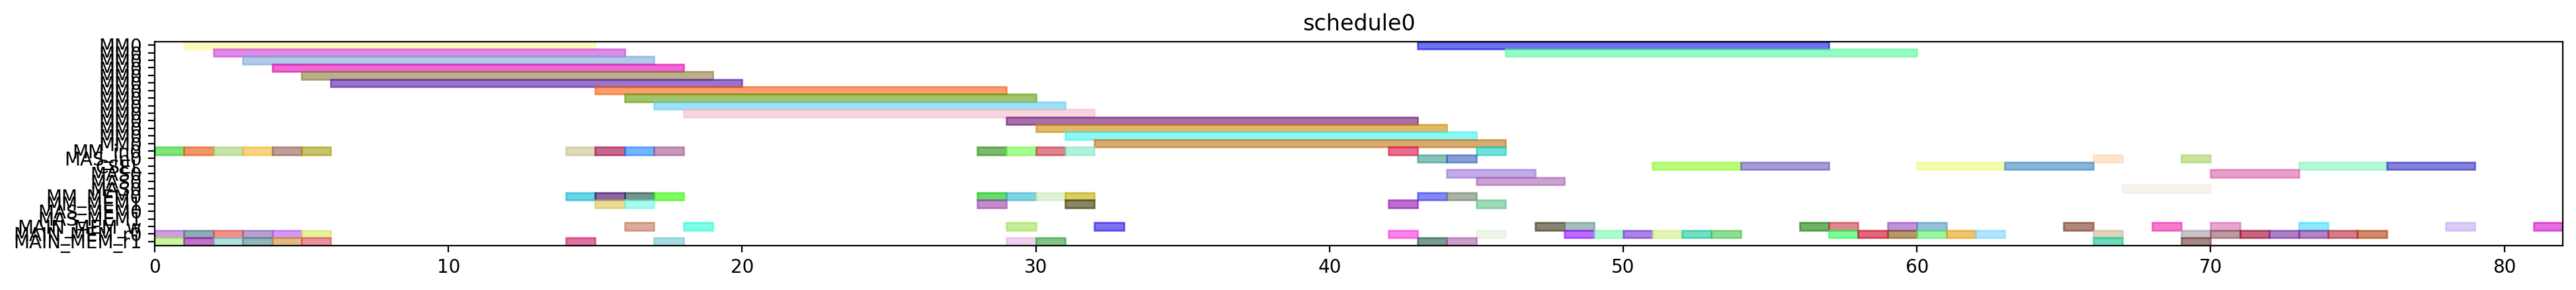

Generate this figure with Python:
from pyschedule import Scenario, solvers, plotters, alt


def solve():
	horizon = 120
	S = Scenario("schedule0", horizon=horizon)

	# resource
	MM = S.Resources('MM', num=1, size=14)
	MM_in = S.Resources('MM_in', num=1)
	MAS_in = S.Resources('MAS_in', num=1)
	CSEL = S.Resource('CSEL')
	MAS = S.Resources('MAS', num=1, size=3, periods=range(1, horizon))
	MM_MEM = S.Resources('MM_MEM', num=2)
	MAS_MEM = S.Resources('MAS_MEM', num=2)
	MAIN_MEM_w = S.Resource('MAIN_MEM_w', size=1)
	MAIN_MEM_r = S.Resources('MAIN_MEM_r', num=2)

	# result of previous scheduling

	# new tasks
	alpha0 = S.Task('alpha0', length=14, delay_cost=1)
	alpha0 += alt(MM)
	alpha0_in = S.Task('alpha0_in', length=1, delay_cost=1)
	alpha0_in += alt(MM_in)
	S += alpha0_in*MM_in[0]<=alpha0*MM[0]
	alpha0_mem0 = S.Task('alpha0_mem0', length=1, delay_cost=1)
	alpha0_mem0 += MAIN_MEM_r[0]
	S += alpha0_mem0 <= alpha0

	alpha0_mem1 = S.Task('alpha0_mem1', length=1, delay_cost=1)
	alpha0_mem1 += MAIN_MEM_r[1]
	S += alpha0_mem1 <= alpha0

	alpha1 = S.Task('alpha1', length=14, delay_cost=1)
	alpha1 += alt(MM)
	alpha1_in = S.Task('alpha1_in', length=1, delay_cost=1)
	alpha1_in += alt(MM_in)
	S += alpha1_in*MM_in[0]<=alpha1*MM[0]
	alpha1_mem0 = S.Task('alpha1_mem0', length=1, delay_cost=1)
	alpha1_mem0 += MAIN_MEM_r[0]
	S += alpha1_mem0 <= alpha1

	alpha1_mem1 = S.Task('alpha1_mem1', length=1, delay_cost=1)
	alpha1_mem1 += MAIN_MEM_r[1]
	S += alpha1_mem1 <= alpha1

	xit2N0 = S.Task('xit2N0', length=14, delay_cost=1)
	xit2N0 += alt(MM)
	xit2N0_in = S.Task('xit2N0_in', length=1, delay_cost=1)
	xit2N0_in += alt(MM_in)
	S += xit2N0_in*MM_in[0]<=xit2N0*MM[0]
	S += 0<xit2N0

	xit2N0_w = S.Task('xit2N0_w', length=1, delay_cost=1)
	xit2N0_w += alt(MAIN_MEM_w)
	S += xit2N0 <= xit2N0_w

	xit2N0_mem0 = S.Task('xit2N0_mem0', length=1, delay_cost=1)
	xit2N0_mem0 += MAIN_MEM_r[0]
	S += xit2N0_mem0 <= xit2N0

	xit2N0_mem1 = S.Task('xit2N0_mem1', length=1, delay_cost=1)
	xit2N0_mem1 += MAIN_MEM_r[1]
	S += xit2N0_mem1 <= xit2N0

	xit2N1 = S.Task('xit2N1', length=14, delay_cost=1)
	xit2N1 += alt(MM)
	xit2N1_in = S.Task('xit2N1_in', length=1, delay_cost=1)
	xit2N1_in += alt(MM_in)
	S += xit2N1_in*MM_in[0]<=xit2N1*MM[0]
	S += 0<xit2N1

	xit2N1_w = S.Task('xit2N1_w', length=1, delay_cost=1)
	xit2N1_w += alt(MAIN_MEM_w)
	S += xit2N1 <= xit2N1_w

	xit2N1_mem0 = S.Task('xit2N1_mem0', length=1, delay_cost=1)
	xit2N1_mem0 += MAIN_MEM_r[0]
	S += xit2N1_mem0 <= xit2N1

	xit2N1_mem1 = S.Task('xit2N1_mem1', length=1, delay_cost=1)
	xit2N1_mem1 += MAIN_MEM_r[1]
	S += xit2N1_mem1 <= xit2N1

	t30 = S.Task('t30', length=14, delay_cost=1)
	t30 += alt(MM)
	t30_in = S.Task('t30_in', length=1, delay_cost=1)
	t30_in += alt(MM_in)
	S += t30_in*MM_in[0]<=t30*MM[0]
	t30_mem0 = S.Task('t30_mem0', length=1, delay_cost=1)
	t30_mem0 += MAIN_MEM_r[0]
	S += t30_mem0 <= t30

	t30_mem1 = S.Task('t30_mem1', length=1, delay_cost=1)
	t30_mem1 += MAIN_MEM_r[1]
	S += t30_mem1 <= t30

	t31 = S.Task('t31', length=14, delay_cost=1)
	t31 += alt(MM)
	t31_in = S.Task('t31_in', length=1, delay_cost=1)
	t31_in += alt(MM_in)
	S += t31_in*MM_in[0]<=t31*MM[0]
	t31_mem0 = S.Task('t31_mem0', length=1, delay_cost=1)
	t31_mem0 += MAIN_MEM_r[0]
	S += t31_mem0 <= t31

	t31_mem1 = S.Task('t31_mem1', length=1, delay_cost=1)
	t31_mem1 += MAIN_MEM_r[1]
	S += t31_mem1 <= t31

	alphaD0 = S.Task('alphaD0', length=14, delay_cost=1)
	alphaD0 += alt(MM)
	alphaD0_in = S.Task('alphaD0_in', length=1, delay_cost=1)
	alphaD0_in += alt(MM_in)
	S += alphaD0_in*MM_in[0]<=alphaD0*MM[0]
	S += 0<alphaD0

	alphaD0_w = S.Task('alphaD0_w', length=1, delay_cost=1)
	alphaD0_w += alt(MAIN_MEM_w)
	S += alphaD0 <= alphaD0_w

	alphaD0_mem0 = S.Task('alphaD0_mem0', length=1, delay_cost=1)
	alphaD0_mem0 += alt(MM_MEM)
	S += (alpha0*MM[0])-1 < alphaD0_mem0*MM_MEM[0]
	S += alphaD0_mem0 <= alphaD0

	alphaD0_mem1 = S.Task('alphaD0_mem1', length=1, delay_cost=1)
	alphaD0_mem1 += MAIN_MEM_r[1]
	S += alphaD0_mem1 <= alphaD0

	alphaD1 = S.Task('alphaD1', length=14, delay_cost=1)
	alphaD1 += alt(MM)
	alphaD1_in = S.Task('alphaD1_in', length=1, delay_cost=1)
	alphaD1_in += alt(MM_in)
	S += alphaD1_in*MM_in[0]<=alphaD1*MM[0]
	S += 0<alphaD1

	alphaD1_w = S.Task('alphaD1_w', length=1, delay_cost=1)
	alphaD1_w += alt(MAIN_MEM_w)
	S += alphaD1 <= alphaD1_w

	alphaD1_mem0 = S.Task('alphaD1_mem0', length=1, delay_cost=1)
	alphaD1_mem0 += alt(MM_MEM)
	S += (alpha1*MM[0])-1 < alphaD1_mem0*MM_MEM[0]
	S += alphaD1_mem0 <= alphaD1

	alphaD1_mem1 = S.Task('alphaD1_mem1', length=1, delay_cost=1)
	alphaD1_mem1 += MAIN_MEM_r[1]
	S += alphaD1_mem1 <= alphaD1

	alpha20 = S.Task('alpha20', length=14, delay_cost=1)
	alpha20 += alt(MM)
	alpha20_in = S.Task('alpha20_in', length=1, delay_cost=1)
	alpha20_in += alt(MM_in)
	S += alpha20_in*MM_in[0]<=alpha20*MM[0]
	alpha20_mem0 = S.Task('alpha20_mem0', length=1, delay_cost=1)
	alpha20_mem0 += alt(MM_MEM)
	S += (alpha0*MM[0])-1 < alpha20_mem0*MM_MEM[0]
	S += alpha20_mem0 <= alpha20

	alpha20_mem1 = S.Task('alpha20_mem1', length=1, delay_cost=1)
	alpha20_mem1 += alt(MM_MEM)
	S += (alpha0*MM[0])-1 < alpha20_mem1*MM_MEM[1]
	S += alpha20_mem1 <= alpha20

	alpha21 = S.Task('alpha21', length=14, delay_cost=1)
	alpha21 += alt(MM)
	alpha21_in = S.Task('alpha21_in', length=1, delay_cost=1)
	alpha21_in += alt(MM_in)
	S += alpha21_in*MM_in[0]<=alpha21*MM[0]
	alpha21_mem0 = S.Task('alpha21_mem0', length=1, delay_cost=1)
	alpha21_mem0 += alt(MM_MEM)
	S += (alpha1*MM[0])-1 < alpha21_mem0*MM_MEM[0]
	S += alpha21_mem0 <= alpha21

	alpha21_mem1 = S.Task('alpha21_mem1', length=1, delay_cost=1)
	alpha21_mem1 += alt(MM_MEM)
	S += (alpha1*MM[0])-1 < alpha21_mem1*MM_MEM[1]
	S += alpha21_mem1 <= alpha21

	alpha2V0 = S.Task('alpha2V0', length=14, delay_cost=1)
	alpha2V0 += alt(MM)
	alpha2V0_in = S.Task('alpha2V0_in', length=1, delay_cost=1)
	alpha2V0_in += alt(MM_in)
	S += alpha2V0_in*MM_in[0]<=alpha2V0*MM[0]
	alpha2V0_mem0 = S.Task('alpha2V0_mem0', length=1, delay_cost=1)
	alpha2V0_mem0 += alt(MM_MEM)
	S += (alpha20*MM[0])-1 < alpha2V0_mem0*MM_MEM[0]
	S += alpha2V0_mem0 <= alpha2V0

	alpha2V0_mem1 = S.Task('alpha2V0_mem1', length=1, delay_cost=1)
	alpha2V0_mem1 += MAIN_MEM_r[1]
	S += alpha2V0_mem1 <= alpha2V0

	alpha2V1 = S.Task('alpha2V1', length=14, delay_cost=1)
	alpha2V1 += alt(MM)
	alpha2V1_in = S.Task('alpha2V1_in', length=1, delay_cost=1)
	alpha2V1_in += alt(MM_in)
	S += alpha2V1_in*MM_in[0]<=alpha2V1*MM[0]
	alpha2V1_mem0 = S.Task('alpha2V1_mem0', length=1, delay_cost=1)
	alpha2V1_mem0 += alt(MM_MEM)
	S += (alpha21*MM[0])-1 < alpha2V1_mem0*MM_MEM[0]
	S += alpha2V1_mem0 <= alpha2V1

	alpha2V1_mem1 = S.Task('alpha2V1_mem1', length=1, delay_cost=1)
	alpha2V1_mem1 += MAIN_MEM_r[1]
	S += alpha2V1_mem1 <= alpha2V1

	t3alphaD0 = S.Task('t3alphaD0', length=14, delay_cost=1)
	t3alphaD0 += alt(MM)
	t3alphaD0_in = S.Task('t3alphaD0_in', length=1, delay_cost=1)
	t3alphaD0_in += alt(MM_in)
	S += t3alphaD0_in*MM_in[0]<=t3alphaD0*MM[0]
	t3alphaD0_mem0 = S.Task('t3alphaD0_mem0', length=1, delay_cost=1)
	t3alphaD0_mem0 += alt(MM_MEM)
	S += (t30*MM[0])-1 < t3alphaD0_mem0*MM_MEM[0]
	S += t3alphaD0_mem0 <= t3alphaD0

	t3alphaD0_mem1 = S.Task('t3alphaD0_mem1', length=1, delay_cost=1)
	t3alphaD0_mem1 += alt(MM_MEM)
	S += (alphaD0*MM[0])-1 < t3alphaD0_mem1*MM_MEM[1]
	S += t3alphaD0_mem1 <= t3alphaD0

	t3alphaD1 = S.Task('t3alphaD1', length=14, delay_cost=1)
	t3alphaD1 += alt(MM)
	t3alphaD1_in = S.Task('t3alphaD1_in', length=1, delay_cost=1)
	t3alphaD1_in += alt(MM_in)
	S += t3alphaD1_in*MM_in[0]<=t3alphaD1*MM[0]
	t3alphaD1_mem0 = S.Task('t3alphaD1_mem0', length=1, delay_cost=1)
	t3alphaD1_mem0 += alt(MM_MEM)
	S += (t31*MM[0])-1 < t3alphaD1_mem0*MM_MEM[0]
	S += t3alphaD1_mem0 <= t3alphaD1

	t3alphaD1_mem1 = S.Task('t3alphaD1_mem1', length=1, delay_cost=1)
	t3alphaD1_mem1 += alt(MM_MEM)
	S += (alphaD1*MM[0])-1 < t3alphaD1_mem1*MM_MEM[1]
	S += t3alphaD1_mem1 <= t3alphaD1

	y20 = S.Task('y20', length=14, delay_cost=1)
	y20 += alt(MM)
	y20_in = S.Task('y20_in', length=1, delay_cost=1)
	y20_in += alt(MM_in)
	S += y20_in*MM_in[0]<=y20*MM[0]
	S += 0<y20

	y20_w = S.Task('y20_w', length=1, delay_cost=1)
	y20_w += alt(MAIN_MEM_w)
	S += y20 <= y20_w

	y20_mem0 = S.Task('y20_mem0', length=1, delay_cost=1)
	y20_mem0 += MAIN_MEM_r[0]
	S += y20_mem0 <= y20

	y20_mem1 = S.Task('y20_mem1', length=1, delay_cost=1)
	y20_mem1 += alt(MM_MEM)
	S += (t3alphaD0*MM[0])-1 < y20_mem1*MM_MEM[1]
	S += y20_mem1 <= y20

	y21 = S.Task('y21', length=14, delay_cost=1)
	y21 += alt(MM)
	y21_in = S.Task('y21_in', length=1, delay_cost=1)
	y21_in += alt(MM_in)
	S += y21_in*MM_in[0]<=y21*MM[0]
	S += 0<y21

	y21_w = S.Task('y21_w', length=1, delay_cost=1)
	y21_w += alt(MAIN_MEM_w)
	S += y21 <= y21_w

	y21_mem0 = S.Task('y21_mem0', length=1, delay_cost=1)
	y21_mem0 += MAIN_MEM_r[0]
	S += y21_mem0 <= y21

	y21_mem1 = S.Task('y21_mem1', length=1, delay_cost=1)
	y21_mem1 += alt(MM_MEM)
	S += (t3alphaD1*MM[0])-1 < y21_mem1*MM_MEM[1]
	S += y21_mem1 <= y21

	alpha2V_U0 = S.Task('alpha2V_U0', length=3, delay_cost=1)
	alpha2V_U0 += alt(MAS)
	alpha2V_U0_in = S.Task('alpha2V_U0_in', length=1, delay_cost=1)
	alpha2V_U0_in += alt(MAS_in)
	S += alpha2V_U0_in*MAS_in[0]<=alpha2V_U0*MAS[0]

	S += 0<alpha2V_U0

	alpha2V_U0_w = S.Task('alpha2V_U0_w', length=1, delay_cost=1)
	alpha2V_U0_w += alt(MAIN_MEM_w)
	S += alpha2V_U0 <= alpha2V_U0_w

	alpha2V_U0_mem0 = S.Task('alpha2V_U0_mem0', length=1, delay_cost=1)
	alpha2V_U0_mem0 += alt(MM_MEM)
	S += (alpha2V0*MM[0])-1 < alpha2V_U0_mem0*MM_MEM[0]
	S += alpha2V_U0_mem0 <= alpha2V_U0

	alpha2V_U0_mem1 = S.Task('alpha2V_U0_mem1', length=1, delay_cost=1)
	alpha2V_U0_mem1 += MAIN_MEM_r[1]
	S += alpha2V_U0_mem1 <= alpha2V_U0

	alpha2V_U1 = S.Task('alpha2V_U1', length=3, delay_cost=1)
	alpha2V_U1 += alt(MAS)
	alpha2V_U1_in = S.Task('alpha2V_U1_in', length=1, delay_cost=1)
	alpha2V_U1_in += alt(MAS_in)
	S += alpha2V_U1_in*MAS_in[0]<=alpha2V_U1*MAS[0]

	S += 0<alpha2V_U1

	alpha2V_U1_w = S.Task('alpha2V_U1_w', length=1, delay_cost=1)
	alpha2V_U1_w += alt(MAIN_MEM_w)
	S += alpha2V_U1 <= alpha2V_U1_w

	alpha2V_U1_mem0 = S.Task('alpha2V_U1_mem0', length=1, delay_cost=1)
	alpha2V_U1_mem0 += alt(MM_MEM)
	S += (alpha2V1*MM[0])-1 < alpha2V_U1_mem0*MM_MEM[0]
	S += alpha2V_U1_mem0 <= alpha2V_U1

	alpha2V_U1_mem1 = S.Task('alpha2V_U1_mem1', length=1, delay_cost=1)
	alpha2V_U1_mem1 += MAIN_MEM_r[1]
	S += alpha2V_U1_mem1 <= alpha2V_U1

	X0 = S.Task('X0', length=3, delay_cost=1)
	X0 += alt(CSEL)

	X0_w = S.Task('X0_w', length=1, delay_cost=1)
	X0_w += alt(MAIN_MEM_w)
	S += X0+2 <= X0_w

	X0_mem0 = S.Task('X0_mem0', length=1, delay_cost=1)
	X0_mem0 += MAIN_MEM_r[0]
	S += alpha2V_U0_w < X0_mem0
	S += X0_mem0+ 2 <= X0

	X0_mem1 = S.Task('X0_mem1', length=1, delay_cost=1)
	X0_mem1 += MAIN_MEM_r[0]
	S += xit2N0_w < X0_mem1
	S += X0_mem1+ 1 <= X0

	X0_mem2 = S.Task('X0_mem2', length=1, delay_cost=1)
	X0_mem2 += MAIN_MEM_r[0]
	S += X0_mem2+ 0 <= X0

	X1 = S.Task('X1', length=3, delay_cost=1)
	X1 += alt(CSEL)

	X1_w = S.Task('X1_w', length=1, delay_cost=1)
	X1_w += alt(MAIN_MEM_w)
	S += X1+2 <= X1_w

	X1_mem0 = S.Task('X1_mem0', length=1, delay_cost=1)
	X1_mem0 += MAIN_MEM_r[0]
	S += alpha2V_U1_w < X1_mem0
	S += X1_mem0+ 2 <= X1

	X1_mem1 = S.Task('X1_mem1', length=1, delay_cost=1)
	X1_mem1 += MAIN_MEM_r[0]
	S += xit2N1_w < X1_mem1
	S += X1_mem1+ 1 <= X1

	X1_mem2 = S.Task('X1_mem2', length=1, delay_cost=1)
	X1_mem2 += MAIN_MEM_r[0]
	S += X1_mem2+ 0 <= X1

	y0 = S.Task('y0', length=3, delay_cost=1)
	y0 += alt(CSEL)

	y0_w = S.Task('y0_w', length=1, delay_cost=1)
	y0_w += alt(MAIN_MEM_w)
	S += y0+2 <= y0_w

	y0_mem0 = S.Task('y0_mem0', length=1, delay_cost=1)
	y0_mem0 += MAIN_MEM_r[0]
	S += alpha2V_U0_w < y0_mem0
	S += y0_mem0+ 2 <= y0

	y0_mem1 = S.Task('y0_mem1', length=1, delay_cost=1)
	y0_mem1 += MAIN_MEM_r[0]
	S += y20_w < y0_mem1
	S += y0_mem1+ 1 <= y0

	y0_mem2 = S.Task('y0_mem2', length=1, delay_cost=1)
	y0_mem2 += MAIN_MEM_r[0]
	S += alphaD0_w < y0_mem2
	S += y0_mem2+ 0 <= y0

	y1 = S.Task('y1', length=3, delay_cost=1)
	y1 += alt(CSEL)

	y1_w = S.Task('y1_w', length=1, delay_cost=1)
	y1_w += alt(MAIN_MEM_w)
	S += y1+2 <= y1_w

	y1_mem0 = S.Task('y1_mem0', length=1, delay_cost=1)
	y1_mem0 += MAIN_MEM_r[0]
	S += alpha2V_U1_w < y1_mem0
	S += y1_mem0+ 2 <= y1

	y1_mem1 = S.Task('y1_mem1', length=1, delay_cost=1)
	y1_mem1 += MAIN_MEM_r[0]
	S += y21_w < y1_mem1
	S += y1_mem1+ 1 <= y1

	y1_mem2 = S.Task('y1_mem2', length=1, delay_cost=1)
	y1_mem2 += MAIN_MEM_r[0]
	S += alphaD1_w < y1_mem2
	S += y1_mem2+ 0 <= y1

	y_alt0 = S.Task('y_alt0', length=3, delay_cost=1)
	y_alt0 += alt(MAS)
	y_alt0_in = S.Task('y_alt0_in', length=1, delay_cost=1)
	y_alt0_in += alt(MAS_in)
	S += y_alt0_in*MAS_in[0]<=y_alt0*MAS[0]

	S += 0<y_alt0

	y_alt0_w = S.Task('y_alt0_w', length=1, delay_cost=1)
	y_alt0_w += alt(MAIN_MEM_w)
	S += y_alt0 <= y_alt0_w

	y_alt0_mem0 = S.Task('y_alt0_mem0', length=1, delay_cost=1)
	y_alt0_mem0 += MAIN_MEM_r[0]
	S += y_alt0_mem0 <= y_alt0

	y_alt0_mem1 = S.Task('y_alt0_mem1', length=1, delay_cost=1)
	y_alt0_mem1 += MAIN_MEM_r[1]
	S += y0_w < y_alt0_mem1
	S += y_alt0_mem1 <= y_alt0

	y_alt1 = S.Task('y_alt1', length=3, delay_cost=1)
	y_alt1 += alt(MAS)
	y_alt1_in = S.Task('y_alt1_in', length=1, delay_cost=1)
	y_alt1_in += alt(MAS_in)
	S += y_alt1_in*MAS_in[0]<=y_alt1*MAS[0]

	S += 0<y_alt1

	y_alt1_w = S.Task('y_alt1_w', length=1, delay_cost=1)
	y_alt1_w += alt(MAIN_MEM_w)
	S += y_alt1 <= y_alt1_w

	y_alt1_mem0 = S.Task('y_alt1_mem0', length=1, delay_cost=1)
	y_alt1_mem0 += MAIN_MEM_r[0]
	S += y_alt1_mem0 <= y_alt1

	y_alt1_mem1 = S.Task('y_alt1_mem1', length=1, delay_cost=1)
	y_alt1_mem1 += MAIN_MEM_r[1]
	S += y1_w < y_alt1_mem1
	S += y_alt1_mem1 <= y_alt1

	Y0 = S.Task('Y0', length=3, delay_cost=1)
	Y0 += alt(CSEL)

	Y0_w = S.Task('Y0_w', length=1, delay_cost=1)
	Y0_w += alt(MAIN_MEM_w)
	S += Y0+2 <= Y0_w

	Y0_mem0 = S.Task('Y0_mem0', length=1, delay_cost=1)
	Y0_mem0 += MAIN_MEM_r[0]
	S += Y0_mem0+ 2 <= Y0

	Y0_mem1 = S.Task('Y0_mem1', length=1, delay_cost=1)
	Y0_mem1 += MAIN_MEM_r[0]
	S += y0_w < Y0_mem1
	S += Y0_mem1+ 1 <= Y0

	Y0_mem2 = S.Task('Y0_mem2', length=1, delay_cost=1)
	Y0_mem2 += MAIN_MEM_r[0]
	S += y_alt0_w < Y0_mem2
	S += Y0_mem2+ 0 <= Y0

	Y1 = S.Task('Y1', length=3, delay_cost=1)
	Y1 += alt(CSEL)

	Y1_w = S.Task('Y1_w', length=1, delay_cost=1)
	Y1_w += alt(MAIN_MEM_w)
	S += Y1+2 <= Y1_w

	Y1_mem0 = S.Task('Y1_mem0', length=1, delay_cost=1)
	Y1_mem0 += MAIN_MEM_r[0]
	S += Y1_mem0+ 2 <= Y1

	Y1_mem1 = S.Task('Y1_mem1', length=1, delay_cost=1)
	Y1_mem1 += MAIN_MEM_r[0]
	S += y1_w < Y1_mem1
	S += Y1_mem1+ 1 <= Y1

	Y1_mem2 = S.Task('Y1_mem2', length=1, delay_cost=1)
	Y1_mem2 += MAIN_MEM_r[0]
	S += y_alt1_w < Y1_mem2
	S += Y1_mem2+ 0 <= Y1

	solvers.mip.solve(S,msg=1,kind='CPLEX',ratio_gap=1.01)

	solution = [['hoge']*len(S.solution()[1]) for i in range(len(S.solution()))]
	for i in range(len(S.solution())):
		for j in range(len(S.solution()[i])):
			solution[i][j]=str(S.solution()[i][j])
	print(solution)

	cycles = int(solution[-1][3])

	pic_file_name = "/mnt/rose/usr1/fukuda/ABE/multiRAM_multiMAS_16mux/scheduling_result/stage14MM1_stage3MAS1/2xSSWU_AFTER_EXP/schedule0.png"
	if(S.solution() != []):
		plotters.matplotlib.plot(S,img_filename=pic_file_name, show_task_labels=False, fig_size=(cycles*0.25+3, 2))

	return solution
